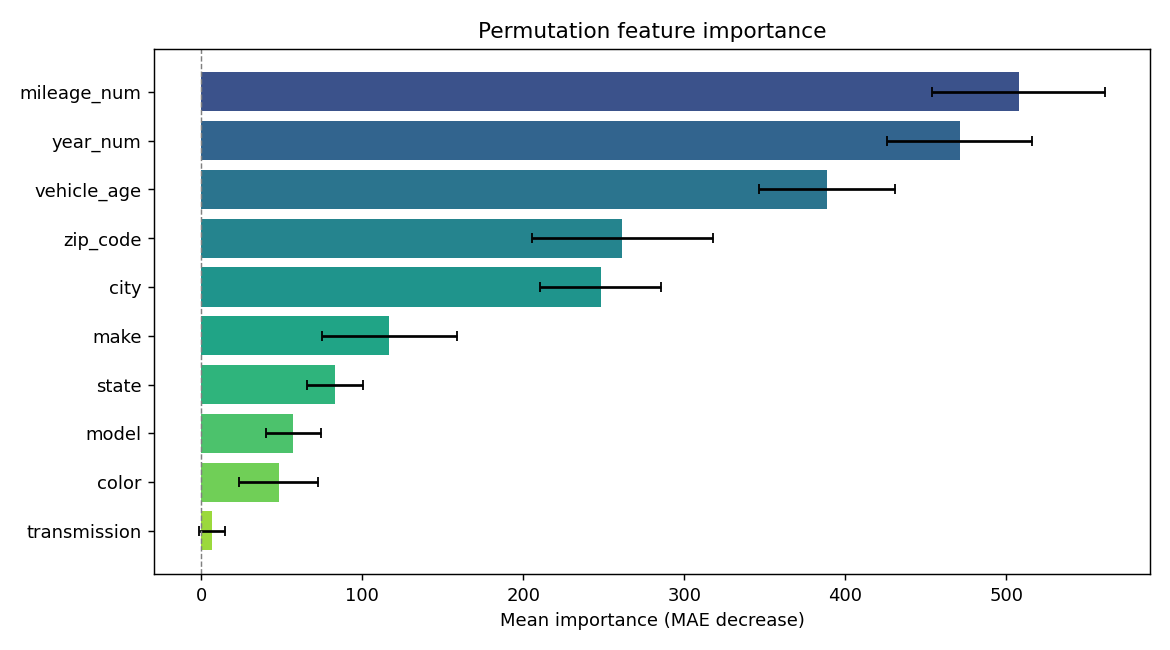

The data file committed next to this chart (first rows):
feature, importance, std
mileage_num, 507.6, 53.72
year_num, 470.9, 45.23
vehicle_age, 388.7, 42.29
zip_code, 261.5, 56.27
city, 248, 37.74
make, 116.8, 42.04
state, 83.29, 17.45
model, 57.16, 17.2
color, 48.08, 24.68
transmission, 6.765, 7.959
